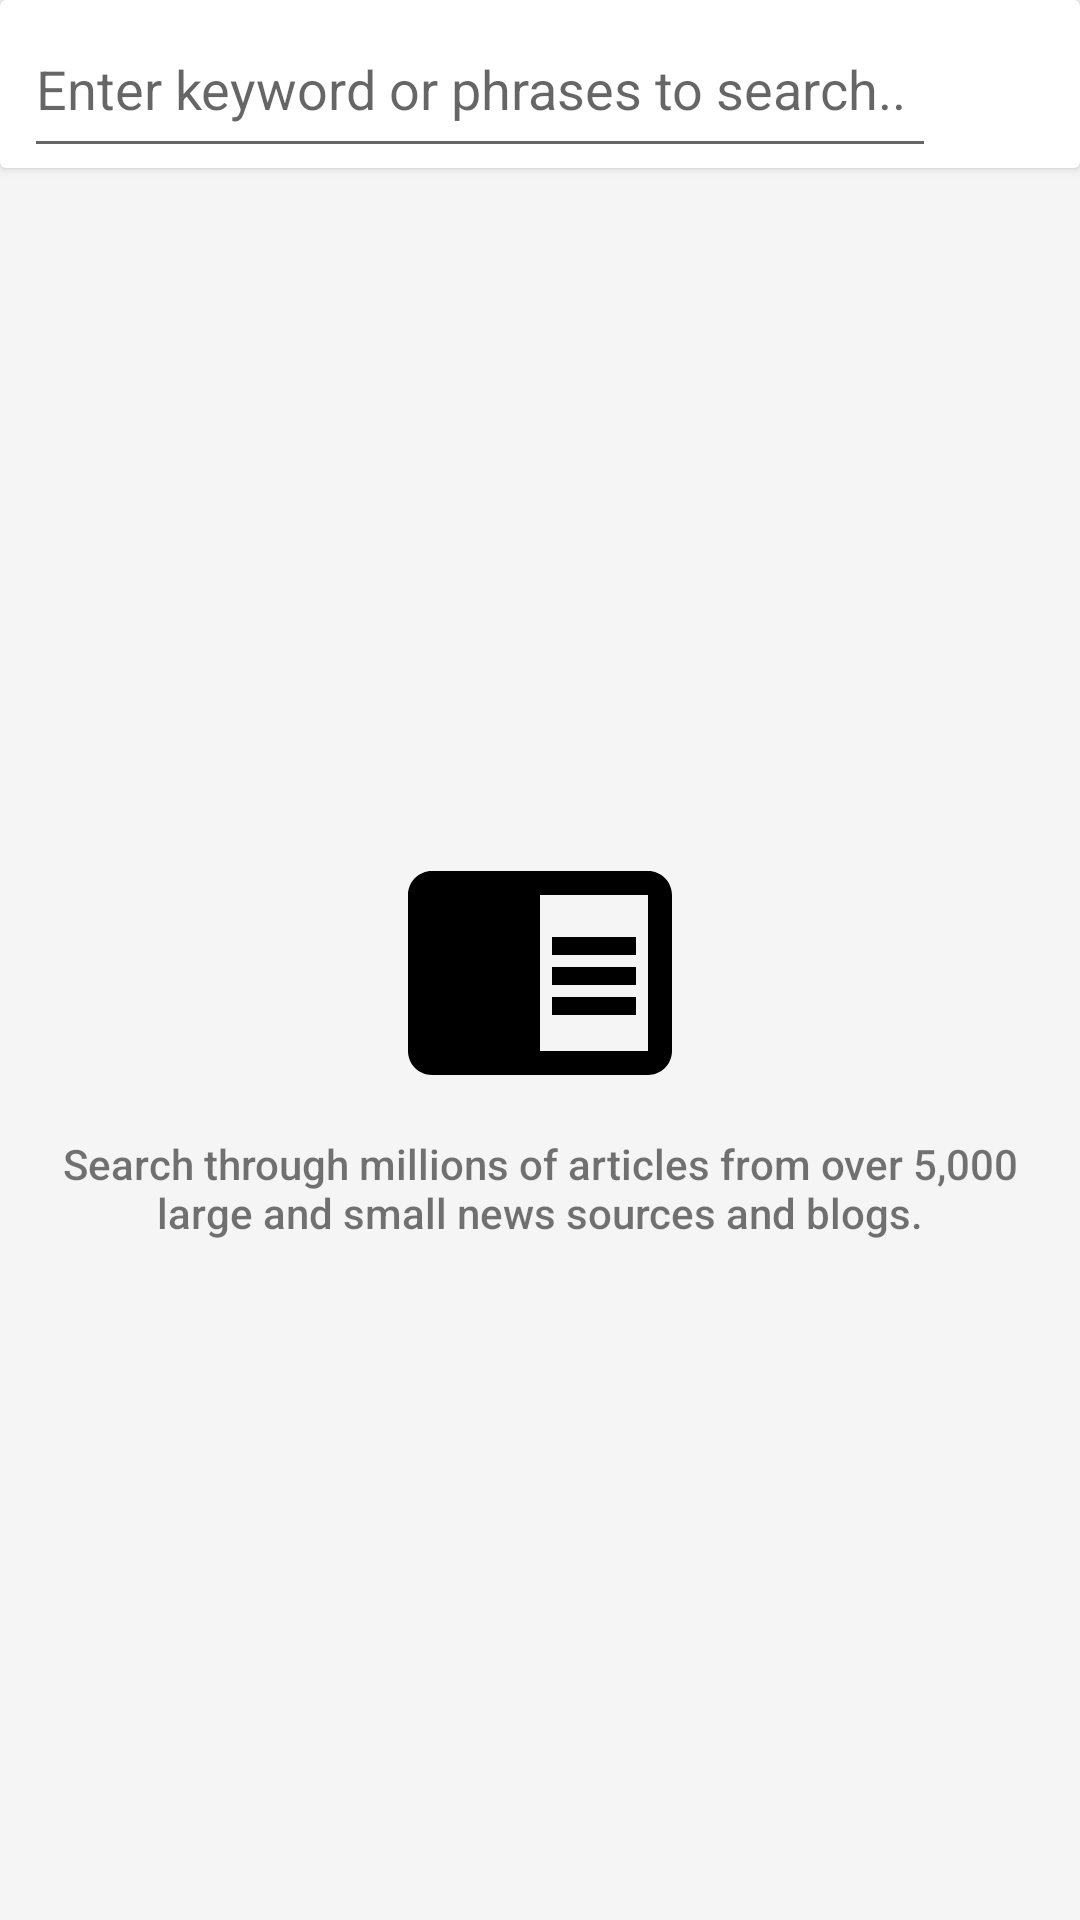

The Android layout XML behind this screen, and the referenced resources:
<!-- AndroidManifest.xml: application theme AppTheme -->
<!-- res/layout/activity_search_actvity.xml -->
<?xml version="1.0" encoding="utf-8"?>
<LinearLayout xmlns:android="http://schemas.android.com/apk/res/android"
    xmlns:app="http://schemas.android.com/apk/res-auto"
    xmlns:tools="http://schemas.android.com/tools"
    android:layout_width="match_parent"
    android:layout_height="match_parent"
    android:orientation="vertical"
    tools:context="com.example.rajeev.newer.activities.SearchActivity">

    <android.support.v7.widget.CardView
        android:layout_width="match_parent"
        android:layout_height="wrap_content">

        <LinearLayout
            android:id="@+id/search_bar_container"
            android:layout_width="match_parent"
            android:layout_height="wrap_content"
            android:orientation="horizontal"
            android:paddingLeft="8dp"
           >

            <android.support.v7.widget.AppCompatEditText
                android:id="@+id/search_edit_text"
                android:layout_width="match_parent"
                android:layout_height="?attr/actionBarSize"
                android:layout_weight="1"
                android:hint="@string/search_edit_text_hint"
                android:inputType="textAutoComplete" />

            <ImageButton
                android:id="@+id/search_button"
                style="?android:attr/borderlessButtonStyle"
                android:layout_width="48dp"
                android:layout_height="?attr/actionBarSize"
                android:layout_weight="0"
                android:src="@drawable/ic_search_black_24dp" />
        </LinearLayout>

    </android.support.v7.widget.CardView>

    <RelativeLayout
        android:id="@+id/Articles_search_container"
        android:layout_width="match_parent"
        android:layout_height="match_parent"
        android:background="#F5F5F5">

        <ListView
            android:id="@+id/articles_search_list_view"
            android:layout_width="match_parent"
            android:layout_height="match_parent"
            android:divider="@android:color/transparent"
            android:dividerHeight="0dp"
            android:paddingTop="8dp"
            android:paddingBottom="8dp"
            android:clipToPadding="false"
            android:animateLayoutChanges="false">
        </ListView>



        <android.support.v4.widget.ContentLoadingProgressBar
            android:id="@+id/progress_indicator_search"
            style="@style/Widget.AppCompat.ProgressBar"
            android:layout_width="wrap_content"
            android:layout_height="wrap_content"
            android:layout_centerInParent="true"
            android:visibility="gone" />

        <TextView
            android:id="@+id/searching_feedback_text_search"
            android:layout_width="wrap_content"
            android:layout_height="wrap_content"
            android:layout_below="@id/progress_indicator_search"
            android:layout_centerInParent="true"
            android:layout_marginTop="8dp"
            android:paddingLeft="5dp"
            android:text="@string/searching_feedback"
            android:textAppearance="?android:textAppearanceSmall"
            android:textColor="@android:color/darker_gray"
            android:textStyle="bold"
            android:visibility="gone" />

        <RelativeLayout
            android:id="@+id/empty_state_list"
            android:layout_width="wrap_content"
            android:layout_height="wrap_content"
            android:layout_centerInParent="true">

            <ImageView
                android:id="@+id/empty_list_imageView"
                android:layout_width="96dp"
                android:layout_height="96dp"
                android:layout_centerHorizontal="true"
                android:src="@drawable/ic_chrome_reader_mode_black_96dp" />

            <TextView
                android:id="@+id/empty_list_textView"
                android:layout_width="wrap_content"
                android:layout_height="wrap_content"
                android:layout_below="@id/empty_list_imageView"
                android:layout_centerHorizontal="true"
                android:fontFamily="sans-serif-medium"
                android:gravity="center"
                android:padding="8dp"
                android:text="@string/search_empty_header"
                android:textAppearance="?android:textAppearanceSmall" />

        </RelativeLayout>

    </RelativeLayout>



</LinearLayout>
<!-- resources referenced by this layout -->
<resources>
  <!-- drawable ic_chrome_reader_mode_black_96dp (drawable) -->
  <vector android:height="96dp" android:viewportHeight="24.0"
      android:viewportWidth="24.0" android:width="96dp" xmlns:android="http://schemas.android.com/apk/res/android">
      <path android:fillColor="#FF000000" android:pathData="M13,12h7v1.5h-7zM13,9.5h7L20,11h-7zM13,14.5h7L20,16h-7zM21,4L3,4c-1.1,0 -2,0.9 -2,2v13c0,1.1 0.9,2 2,2h18c1.1,0 2,-0.9 2,-2L23,6c0,-1.1 -0.9,-2 -2,-2zM21,19h-9L12,6h9v13z"/>
  </vector>
  <string name="search_edit_text_hint">Enter keyword or phrases to search..</string>
  <string name="search_empty_header">Search through millions of articles from over 5,000 large and small news sources and blogs.</string>
  <string name="searching_feedback">Searching…</string>
  <style name="AppTheme" parent="Theme.AppCompat.Light.DarkActionBar">
          
          <item name="colorPrimary">@color/colorPrimary</item>
          <item name="colorPrimaryDark">@color/colorPrimaryDark</item>
          <item name="colorAccent">@color/colorAccent</item>
      </style>
  <color name="colorPrimary">#607D8B</color>
  <color name="colorPrimaryDark">#546E7A</color>
  <color name="colorAccent">#CFD8DC</color>
</resources>
